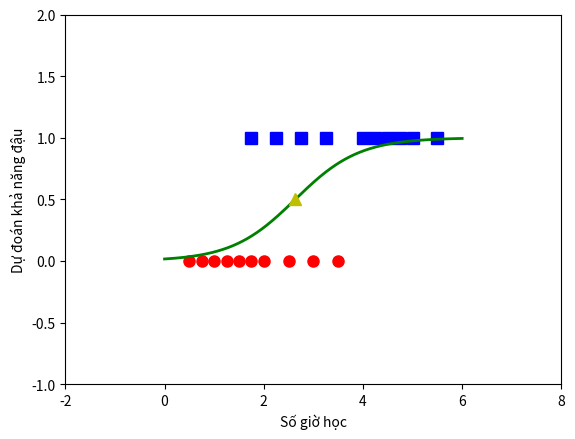

Write Python code to recreate this figure.
from __future__ import division, print_function, unicode_literals
import numpy as np
import matplotlib.pyplot as plt
np.random.seed(2)

X = np.array([[0.50, 0.75, 1.00, 1.25, 1.50, 1.75, 1.75, 2.00, 2.25, 2.50,
              2.75, 3.00, 3.25, 3.50, 4.00, 4.25, 4.50, 4.75, 5.00, 5.50]])
y = np.array([0, 0, 0, 0, 0, 0, 1, 0, 1, 0, 1, 0, 1, 0, 1, 1, 1, 1, 1, 1])

# extended data
X = np.concatenate((np.ones((1, X.shape[1])), X), axis = 0)

def sigmoid(s):
    return 1/(1 + np.exp(-s))

def logistic_sigmoid_regression(X, y, w_init, eta, tol = 1e-4, max_count = 10000):
    w = [w_init]
    it = 0
    N = X.shape[1]
    d = X.shape[0]
    count = 0
    check_w_after = 20
    while count < max_count:
        # mix data
        mix_id = np.random.permutation(N)
        for i in mix_id:
            xi = X[:, i].reshape(d, 1)
            yi = y[i]
            zi = sigmoid(np.dot(w[-1].T, xi))
            w_new = w[-1] + eta*(yi - zi)*xi
            count += 1
            # stopping criteria
            if count%check_w_after == 0:
                if np.linalg.norm(w_new - w[-check_w_after]) < tol:
                    return w
            w.append(w_new)
    return w
eta = .05
d = X.shape[0]
w_init = np.random.randn(d, 1)

w = logistic_sigmoid_regression(X, y, w_init, eta)
print(w[-1])

X0 = X[1, np.where(y == 0)][0]
y0 = y[np.where(y == 0)]
X1 = X[1, np.where(y == 1)][0]
y1 = y[np.where(y == 1)]

plt.plot(X0, y0, 'ro', markersize = 8)
plt.plot(X1, y1, 'bs', markersize = 8)

xx = np.linspace(0, 6, 1000)
w0 = w[-1][0][0]
w1 = w[-1][1][0]
threshold = -w0/w1
yy = sigmoid(w0 + w1*xx)
plt.axis([-2, 8, -1, 2])
plt.plot(xx, yy, 'g-', linewidth = 2)
plt.plot(threshold, .5, 'y^', markersize = 8)
plt.xlabel('Số giờ học')
plt.ylabel('Dự đoán khả năng đậu')
plt.show()